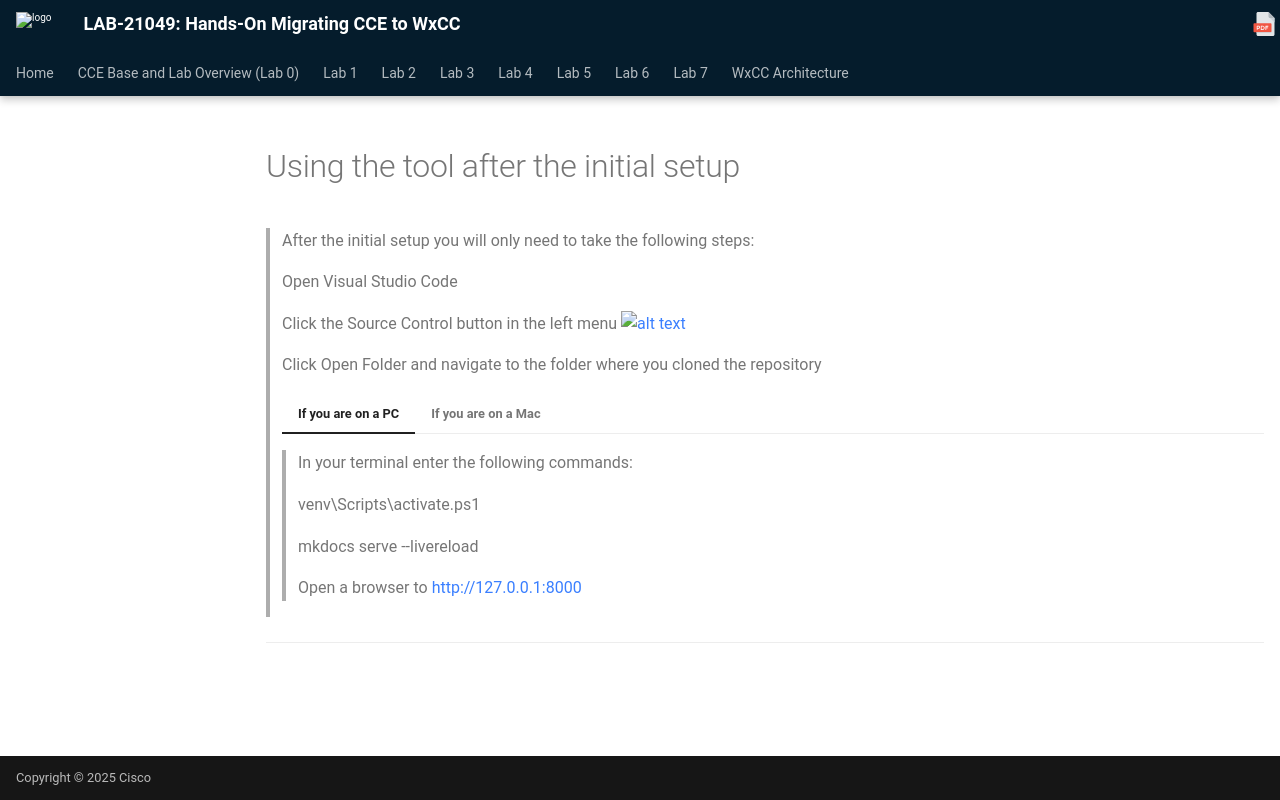

repository: WebexCC-SA/LAB-21049 · page: howToUse/postInitial/index.html · generator: mkdocs

# Using the tool after the initial setup
> After the initial setup you will only need to take the following steps:
>
> Open Visual Studio Code
> 
> Click the Source Control button in the left menu ![alt text](assets/sourceControl.png)
> 
> Click Open Folder and navigate to the folder where you cloned the repository
> 
>  
 > === "If you are on a PC"
    > In your terminal enter the following commands:
    >
    > <copy>venv\Scripts\activate.ps1</copy>
    > 
    > <copy>mkdocs serve --livereload</copy>
    >
    > Open a browser to [http://127.0.0.1:8000](http://127.0.0.1:8000){:target="_blank"}



> === "If you are on a Mac"
    > In your terminal enter the following commands:
    >
    > <copy>source venv/bin/activate</copy>
    > 
    > <copy>mkdocs serve --livereload</copy>
    >
    > Open a browser to [http://127.0.0.1:8000](http://127.0.0.1:8000){:target="_blank"}

---
